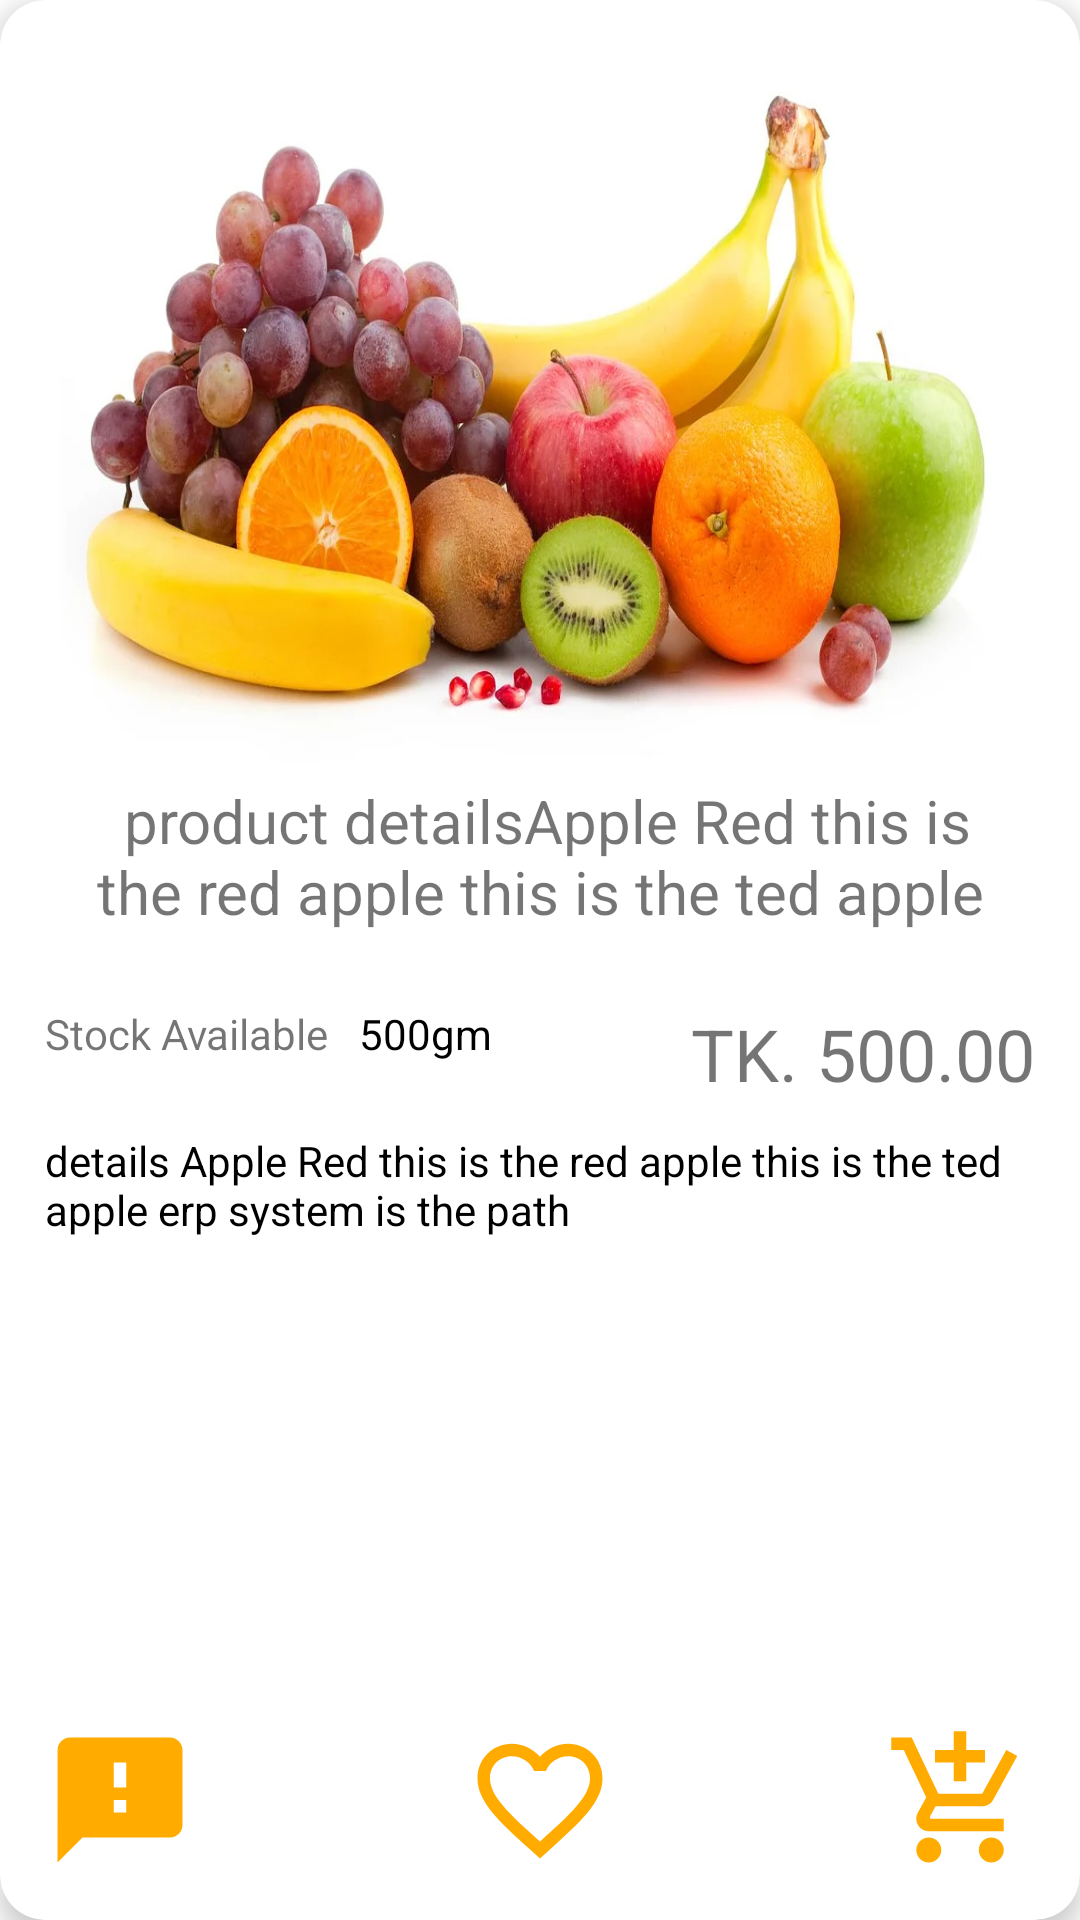

Here is an Android app screen rendered from its layout file. Give the layout XML and the strings, colors and styles it references.
<!-- AndroidManifest.xml: application theme Theme.Oms -->
<!-- res/layout/product_view_semple.xml -->
<?xml version="1.0" encoding="utf-8"?>
<LinearLayout xmlns:android="http://schemas.android.com/apk/res/android"
    xmlns:card_view="http://schemas.android.com/apk/res-auto"
    android:layout_width="match_parent"
    android:layout_height="match_parent"
    android:layout_margin="8dp"
    android:orientation="vertical">


    <androidx.cardview.widget.CardView
        android:layout_width="match_parent"
        android:layout_height="match_parent"
        card_view:cardCornerRadius="15dp"
        card_view:cardElevation="5dp"
        android:orientation="vertical">


        <LinearLayout
            android:weightSum="2"
            android:orientation="vertical"
            android:layout_width="match_parent"
            android:layout_height="match_parent">

            <LinearLayout
                android:layout_weight="1"
                android:gravity="center"
                android:orientation="vertical"
                android:layout_width="match_parent"
                android:layout_height="0dp">

                <ImageView
                    android:id="@+id/productimageid"
                    android:layout_width="match_parent"
                    android:layout_height="250dp"
                    android:layout_marginLeft="20dp"
                    android:layout_marginRight="20dp"
                    android:scaleType="fitXY"
                    android:src="@drawable/fruits" />
                <TextView
                    android:id="@+id/cardproductnameid"
                    android:layout_width="wrap_content"
                    android:layout_height="60dp"
                    android:padding="5dp"
                    android:textAlignment="center"
                    android:text=" product detailsApple Red this is the red apple this is the ted apple erp system is the path  product detailsApple Red this is the red apple this is the ted apple erp system is the path"
                    android:textColor="@color/DarkGreen"
                    android:textSize="20sp"
                    android:gravity="center_horizontal" />




            </LinearLayout>
            <LinearLayout
                android:layout_weight="1"
                android:orientation="vertical"
                android:layout_width="match_parent"
                android:layout_height="0dp">

                <RelativeLayout
                    android:padding="10dp"
                    android:id="@+id/linear_view"
                    android:layout_width="wrap_content"
                    android:layout_height="wrap_content">


                    <TextView
                        android:id="@+id/cardproductinStockid"
                        android:layout_width="wrap_content"
                        android:layout_height="wrap_content"
                        android:layout_alignParentTop="true"
                        android:padding="5dp"
                        android:text="Stock Available"
                        android:textColor="@color/DarkGreen"
                        android:textSize="14sp" />
                    <TextView
                        android:id="@+id/cardproductUMLcodeid"
                        android:layout_width="wrap_content"
                        android:layout_height="wrap_content"
                        android:layout_alignParentTop="true"
                        android:layout_toRightOf="@+id/cardproductinStockid"
                        android:padding="5dp"
                        android:text="500gm"
                        android:textColor="@color/black"
                        android:textSize="14sp" />

                    <TextView
                        android:id="@+id/cardproductpriceid"
                        android:layout_width="wrap_content"
                        android:layout_height="wrap_content"
                        android:layout_alignParentTop="true"
                        android:layout_alignParentRight="true"
                        android:padding="5dp"
                        android:text="TK. 500.00"
                        android:textColor="@color/DarkGreen"
                        android:textSize="24sp" />

                    <TextView
                        android:id="@+id/cardproductdetailsid"
                        android:layout_width="wrap_content"
                        android:layout_height="wrap_content"
                        android:layout_below="@+id/cardproductpriceid"
                        android:padding="5dp"
                        android:text="details Apple Red this is the red apple this is the ted apple erp system is the path"
                        android:textColor="@color/black"
                        android:textSize="14sp" />

                    <ImageButton
                        android:id="@+id/cardproductAddtTocartbottonId"
                        android:layout_width="60dp"
                        android:layout_height="60dp"
                        android:layout_alignParentRight="true"
                        android:layout_alignParentBottom="true"
                        android:background="@color/white"
                        android:foregroundGravity="center"
                        android:padding="5dp"
                        android:scaleType="fitXY"
                        android:src="@drawable/ic_add_shopping_cart_black_24dp"
                        android:layout_alignParentEnd="true" />
                    <ImageButton
                        android:id="@+id/productFavouritebottonId"
                        android:layout_width="60dp"
                        android:layout_height="60dp"
                        android:layout_alignParentBottom="true"
                        android:layout_centerHorizontal="true"
                        android:background="@color/white"
                        android:foregroundGravity="center"
                        android:padding="5dp"
                        android:scaleType="fitXY"
                        android:src="@drawable/ic_baseline_favorite_botton_40" />
                    <ImageButton
                        android:id="@+id/productfeedbackbottonId"
                        android:layout_width="60dp"
                        android:layout_height="60dp"
                        android:layout_alignParentBottom="true"
                        android:background="@color/white"
                        android:foregroundGravity="center"
                        android:padding="5dp"
                        android:scaleType="fitXY"
                        android:src="@drawable/ic_baseline_feedback_40" />


                </RelativeLayout>




            </LinearLayout>

        </LinearLayout>

    </androidx.cardview.widget.CardView>
</LinearLayout>
<!-- resources referenced by this layout -->
<resources>
  <!-- drawable fruits: jpg bitmap (drawable, 71450 bytes) -->
  <!-- drawable ic_add_shopping_cart_black_24dp (drawable-v21) -->
  <vector xmlns:android="http://schemas.android.com/apk/res/android"
      android:width="24dp"
      android:height="24dp"
      android:viewportWidth="24.0"
      android:viewportHeight="24.0">
      <path
          android:fillColor="@color/app_background_dark_blue"
          android:pathData="M11,9h2L13,6h3L16,4h-3L13,1h-2v3L8,4v2h3v3zM7,18c-1.1,0 -1.99,0.9 -1.99,2S5.9,22 7,22s2,-0.9 2,-2 -0.9,-2 -2,-2zM17,18c-1.1,0 -1.99,0.9 -1.99,2s0.89,2 1.99,2 2,-0.9 2,-2 -0.9,-2 -2,-2zM7.17,14.75l0.03,-0.12 0.9,-1.63h7.45c0.75,0 1.41,-0.41 1.75,-1.03l3.86,-7.01L19.42,4h-0.01l-1.1,2 -2.76,5L8.53,11l-0.13,-0.27L6.16,6l-0.95,-2 -0.94,-2L1,2v2h2l3.6,7.59 -1.35,2.45c-0.16,0.28 -0.25,0.61 -0.25,0.96 0,1.1 0.9,2 2,2h12v-2L7.42,15c-0.13,0 -0.25,-0.11 -0.25,-0.25z" />
  </vector>
  <!-- drawable ic_baseline_favorite_botton_40 (drawable) -->
  <vector android:height="40dp" android:tint="@color/app_background_dark_blue"
      android:viewportHeight="24" android:viewportWidth="24"
      android:width="40dp" xmlns:android="http://schemas.android.com/apk/res/android">
      <path android:fillColor="@android:color/white" android:pathData="M16.5,3c-1.74,0 -3.41,0.81 -4.5,2.09C10.91,3.81 9.24,3 7.5,3 4.42,3 2,5.42 2,8.5c0,3.78 3.4,6.86 8.55,11.54L12,21.35l1.45,-1.32C18.6,15.36 22,12.28 22,8.5 22,5.42 19.58,3 16.5,3zM12.1,18.55l-0.1,0.1 -0.1,-0.1C7.14,14.24 4,11.39 4,8.5 4,6.5 5.5,5 7.5,5c1.54,0 3.04,0.99 3.57,2.36h1.87C13.46,5.99 14.96,5 16.5,5c2,0 3.5,1.5 3.5,3.5 0,2.89 -3.14,5.74 -7.9,10.05z"/>
  </vector>
  <!-- drawable ic_baseline_feedback_40 (drawable) -->
  <vector android:height="40dp" android:tint="@color/app_background_dark_blue"
      android:viewportHeight="24" android:viewportWidth="24"
      android:width="40dp" xmlns:android="http://schemas.android.com/apk/res/android">
      <path android:fillColor="@android:color/white" android:pathData="M20,2L4,2c-1.1,0 -1.99,0.9 -1.99,2L2,22l4,-4h14c1.1,0 2,-0.9 2,-2L22,4c0,-1.1 -0.9,-2 -2,-2zM13,14h-2v-2h2v2zM13,10h-2L11,6h2v4z"/>
  </vector>
  <style name="Theme.Oms" parent="Theme.MaterialComponents.Light.DarkActionBar">
          
          <item name="colorPrimary">@color/app_background_dark_blue</item>
          <item name="colorPrimaryVariant">@color/app_background_dark_blue</item>
          <item name="colorOnPrimary">@color/app_background_dark_blue</item>
          
          <item name="colorSecondary">@color/app_background_dark_blue</item>
          <item name="colorSecondaryVariant">@color/app_background_dark_blue</item>
          <item name="colorOnSecondary">@color/app_background_dark_blue</item>
          
          <item name="android:statusBarColor" tools:targetApi="l">?attr/colorPrimaryVariant</item>
          <item name="android:forceDarkAllowed" tools:targetApi="q">false</item>
          
      </style>
  <color name="app_background_dark_blue">#FFAB00</color>
  <!-- not gathered from this repository: default colours our renderer supplied (Android Studio template values) -->
  <color name="black">#FF000000</color>
  <color name="white">#FFFFFFFF</color>
</resources>
